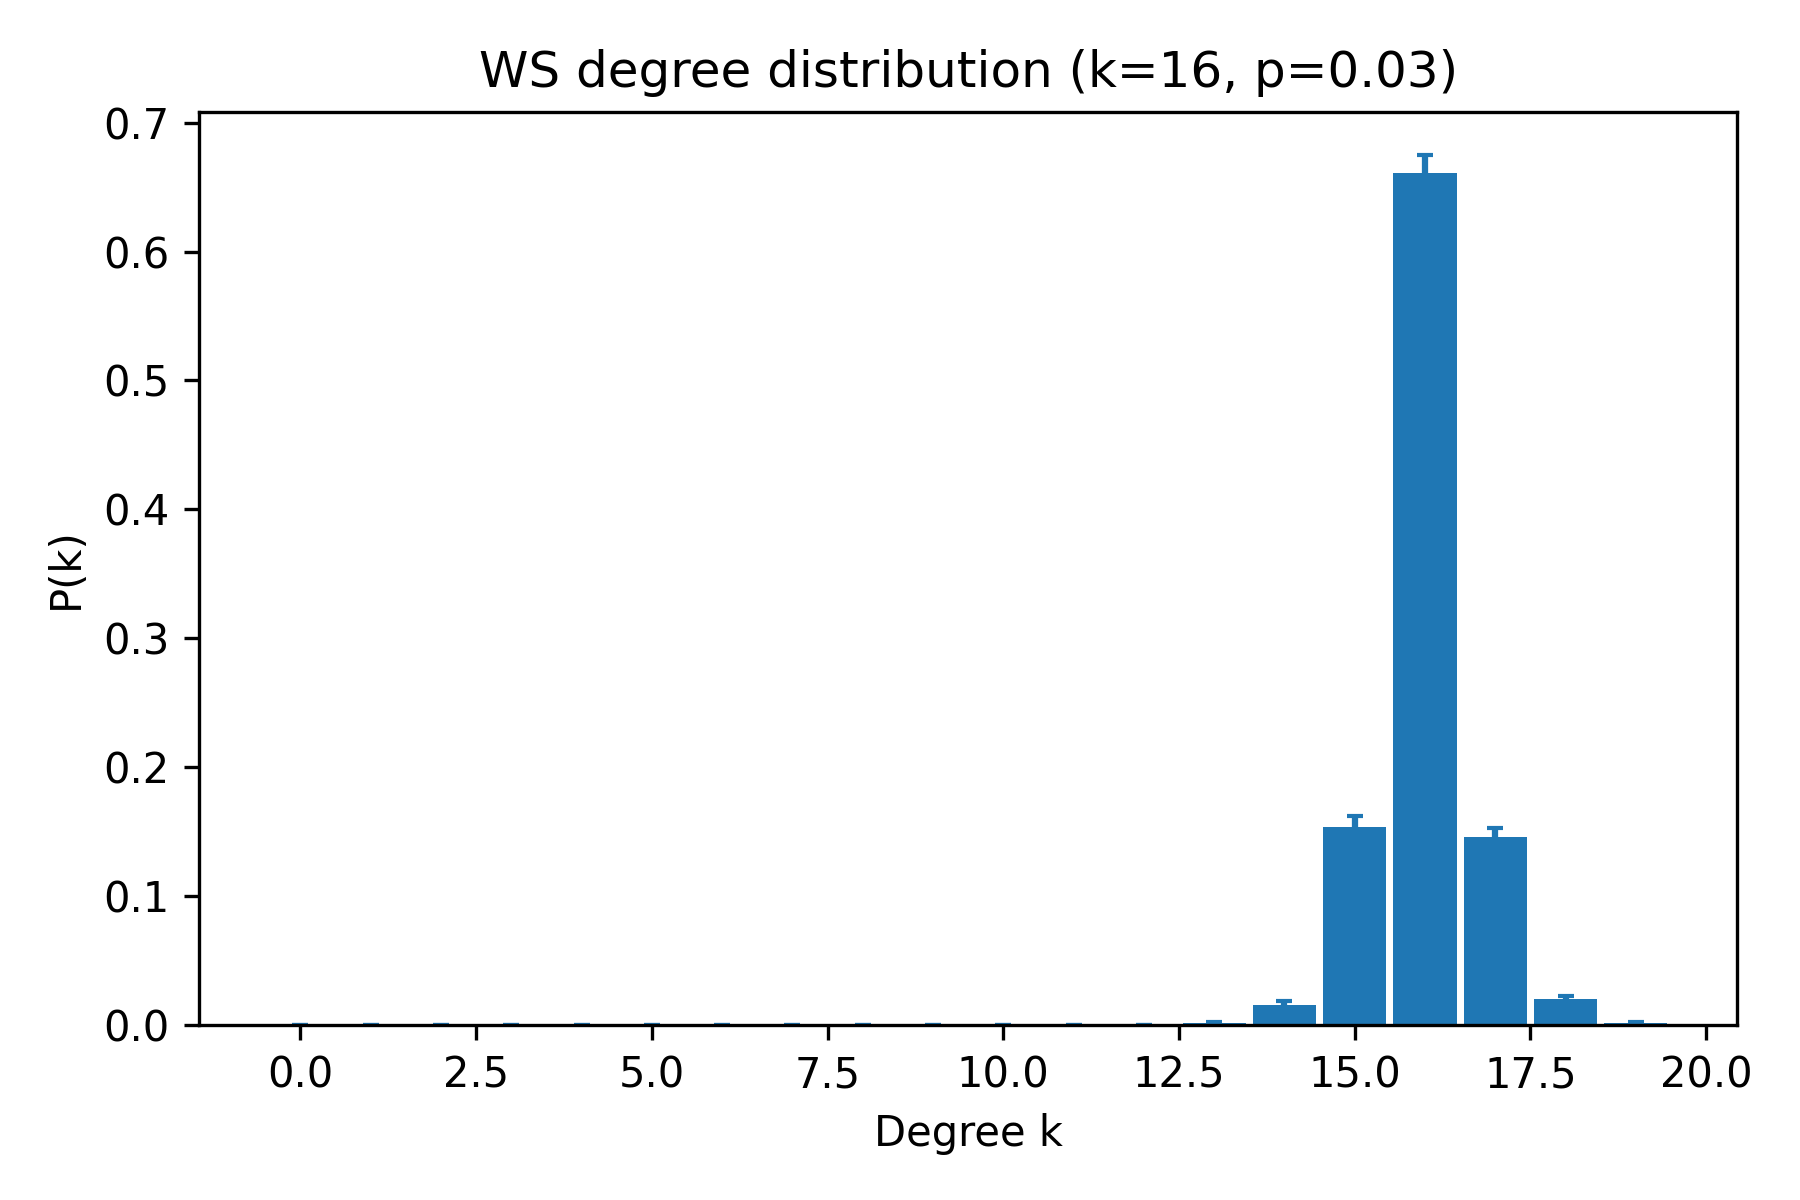

The file beside this chart, header and first rows:
k, pk_mean, pk_sem
0, 0.0, 0.0
1, 0.0, 0.0
2, 0.0, 0.0
3, 0.0, 0.0
4, 0.0, 0.0
5, 0.0, 0.0
6, 0.0, 0.0
7, 0.0, 0.0
8, 0.0, 0.0
9, 0.0, 0.0
10, 0.0, 0.0
11, 0.0, 0.0
12, 0.0, 0.0
13, 0.0015, 0.0008192
14, 0.016, 0.002753
15, 0.154, 0.008124
16, 0.661, 0.01349
17, 0.146, 0.006898
18, 0.02, 0.002991
19, 0.0015, 0.0008192
